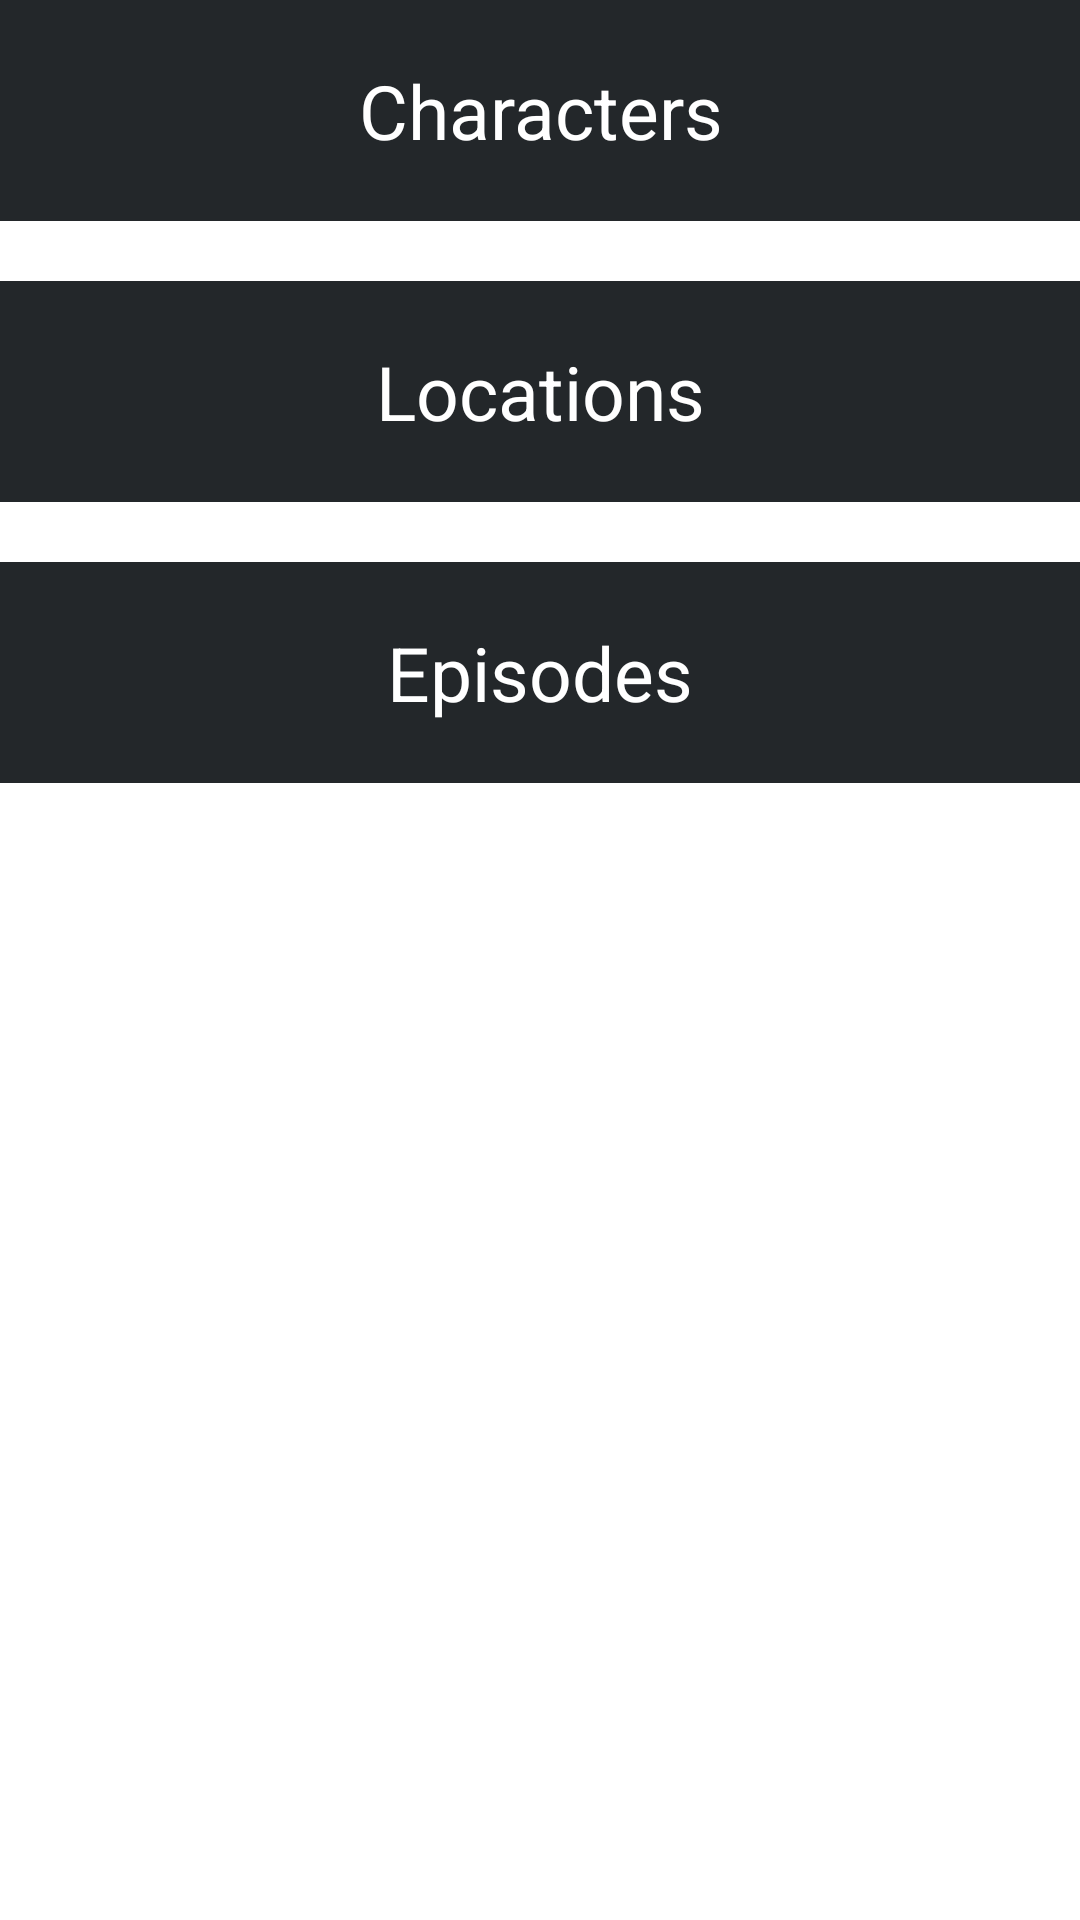

Reconstruct the res/layout file that produces this screen, plus the resources it refers to.
<!-- AndroidManifest.xml: application theme Theme.RickMorty -->
<!-- res/layout/filter_dialog_view.xml -->
<?xml version="1.0" encoding="utf-8"?>
<LinearLayout xmlns:android="http://schemas.android.com/apk/res/android"
    android:layout_width="match_parent"
    android:layout_height="match_parent"
    xmlns:tools="http://schemas.android.com/tools"
    android:orientation="vertical"
    tools:background="@color/MainThemeColor4">

    <TextView
        android:id="@+id/characterFilter"
        android:layout_width="match_parent"
        android:layout_height="wrap_content"
        android:text="@string/characters"
        android:textColor="@color/white"
        android:textAlignment="center"
        android:padding="20dp"
        android:textSize="25sp"
        android:background="@color/MainThemeColor"/>

    <LinearLayout
        android:id="@+id/ll_character_filter"
        android:layout_width="match_parent"
        android:layout_height="wrap_content"
        android:visibility="gone"
        android:orientation="vertical">
        <TextView
            android:id="@+id/filter_by_name"
            android:layout_width="match_parent"
            android:layout_height="wrap_content"
            android:text="@string/filter_by_name"
            android:textSize="20sp"
            android:background="@color/MainThemeColor3"
            android:textColor="@color/white"
            android:textAlignment="center"
            android:padding="10dp"
            android:layout_margin="10dp"/>

        <TextView
            android:id="@+id/filter_by_gender"
            android:layout_width="match_parent"
            android:layout_height="wrap_content"
            android:text="@string/filter_by_gender"
            android:textSize="20sp"
            android:background="@color/MainThemeColor3"
            android:textColor="@color/white"
            android:textAlignment="center"
            android:padding="10dp"
            android:layout_margin="10dp"/>
    </LinearLayout>

    <TextView
        android:id="@+id/LocationFilter"
        android:layout_width="match_parent"
        android:layout_height="wrap_content"
        android:text="@string/locations"
        android:textColor="@color/white"
        android:textAlignment="center"
        android:layout_marginVertical="20dp"
        android:padding="20dp"
        android:textSize="25sp"
        android:background="@color/MainThemeColor"/>

    <LinearLayout
        android:id="@+id/ll_locations_filter"
        android:layout_width="match_parent"
        android:layout_height="wrap_content"
        android:visibility="gone"
        android:orientation="vertical">
        <TextView
            android:id="@+id/filter_location_by_name"
            android:layout_width="match_parent"
            android:layout_height="wrap_content"
            android:text="@string/filter_by_name"
            android:textSize="20sp"
            android:background="@color/MainThemeColor3"
            android:textColor="@color/white"
            android:textAlignment="center"
            android:padding="10dp"
            android:layout_margin="10dp"/>

        <TextView
            android:id="@+id/filter_location_by_dimension"
            android:layout_width="match_parent"
            android:layout_height="wrap_content"
            android:text="@string/filter_by_dimension"
            android:textSize="20sp"
            android:background="@color/MainThemeColor3"
            android:textColor="@color/white"
            android:textAlignment="center"
            android:padding="10dp"
            android:layout_margin="10dp"/>
    </LinearLayout>

    <TextView
        android:id="@+id/filter_episodes"
        android:layout_width="match_parent"
        android:layout_height="wrap_content"
        android:text="@string/episodes"
        android:textColor="@color/white"
        android:textAlignment="center"
        android:padding="20dp"
        android:textSize="25sp"
        android:background="@color/MainThemeColor"/>



</LinearLayout>
<!-- resources referenced by this layout -->
<resources>
  <color name="MainThemeColor">#23272A</color>
  <color name="MainThemeColor3">#2C2F33</color>
  <color name="MainThemeColor4">#3E4145</color>
  <color name="white">#FFFFFFFF</color>
  <string name="characters">Characters</string>
  <string name="episodes">Episodes</string>
  <string name="filter_by_dimension">Filter By Dimension</string>
  <string name="filter_by_gender">Filter By Gender</string>
  <string name="filter_by_name">Filter By Name</string>
  <string name="locations">Locations</string>
  <style name="Theme.RickMorty" parent="Theme.MaterialComponents.DayNight.NoActionBar">
          
          <item name="colorPrimary">@color/purple_500</item>
          <item name="colorPrimaryVariant">@color/purple_700</item>
          <item name="colorOnPrimary">@color/white</item>
          
          <item name="colorSecondary">@color/teal_200</item>
          <item name="colorSecondaryVariant">@color/teal_700</item>
          <item name="colorOnSecondary">@color/black</item>
          
          <item name="android:statusBarColor" tools:targetApi="l">@color/MainThemeColor4</item>
          <item name="android:textColorSecondary">@color/white</item>
          
      </style>
  <color name="purple_500">#FF6200EE</color>
  <color name="purple_700">#FF3700B3</color>
  <color name="teal_200">#FF03DAC5</color>
  <color name="teal_700">#FF018786</color>
  <color name="black">#FF000000</color>
</resources>
